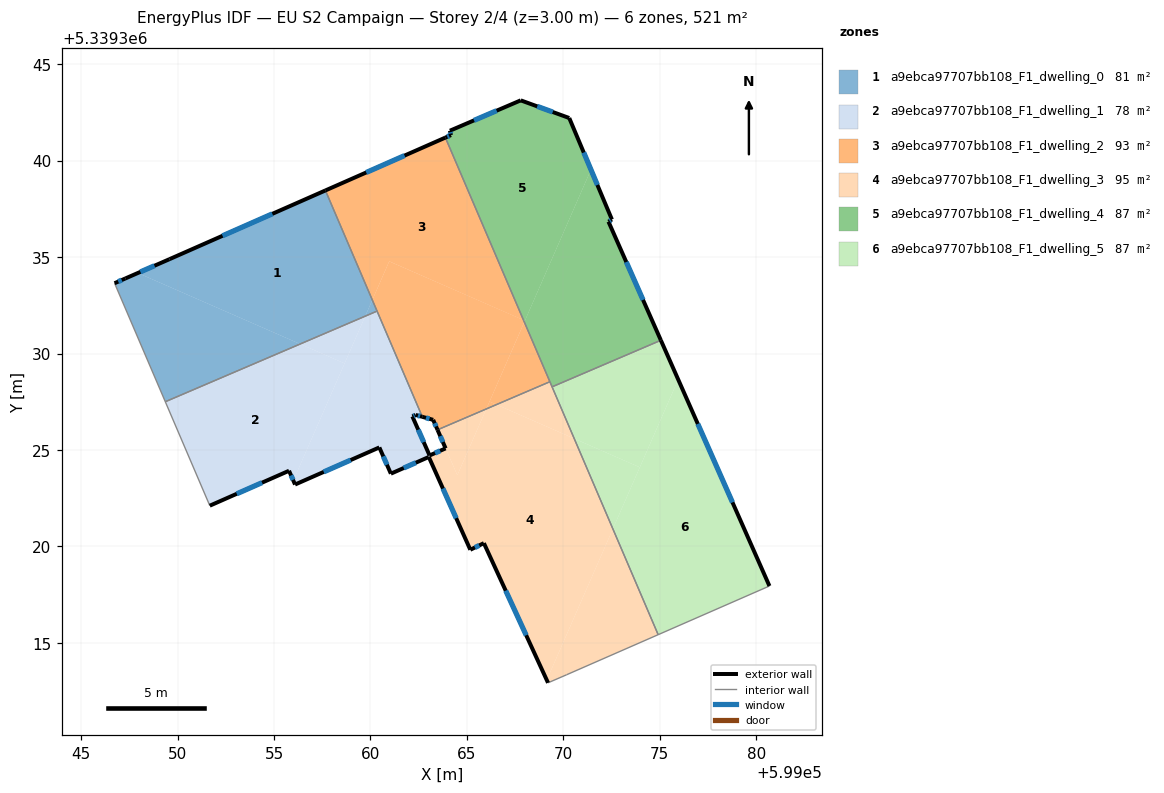
=== STOREY PLAN SPEC (per zone: floor XY polygon, exterior-wall plan segments, windows/doors) ===
zone 1: a9ebca97707bb108_F1_dwelling_0  (80.5 m²)
  floor: (599057.67, 5339338.46) (599060.10, 5339332.78) (599059.73, 5339331.94) (599056.36, 5339330.49) (599047.94, 5339334.18) (599049.58, 5339334.89)
  floor: (599060.10, 5339332.78) (599060.34, 5339332.20) (599059.73, 5339331.94)
  floor: (599056.36, 5339330.49) (599049.36, 5339327.50) (599046.73, 5339333.65) (599047.30, 5339333.89) (599047.94, 5339334.18)
  exterior wall: (599047.30, 5339333.89) – (599046.73, 5339333.65)  [0.6 m]
    window: (599047.10, 5339333.81) – (599046.92, 5339333.73)  [0.2 m²]
  exterior wall: (599049.58, 5339334.89) – (599047.30, 5339333.89)  [2.5 m]
    window: (599048.80, 5339334.55) – (599048.07, 5339334.23)  [0.8 m²]
  exterior wall: (599057.67, 5339338.46) – (599049.58, 5339334.89)  [8.8 m]
    window: (599054.91, 5339337.24) – (599052.33, 5339336.11)  [2.7 m²]
  interior walls: 3
zone 2: a9ebca97707bb108_F1_dwelling_1  (78.0 m²)
  floor: (599058.66, 5339329.49) (599056.00, 5339323.41) (599055.78, 5339323.92) (599051.67, 5339322.11) (599049.36, 5339327.50) (599056.36, 5339330.49)
  floor: (599059.73, 5339331.94) (599058.66, 5339329.49) (599056.36, 5339330.49)
  floor: (599060.34, 5339332.20) (599062.69, 5339326.72) (599062.35, 5339326.82) (599062.18, 5339326.74) (599063.09, 5339324.66) (599063.02, 5339324.63) (599061.06, 5339323.77) (599060.46, 5339325.13) (599056.09, 5339323.21) (599056.00, 5339323.41) (599059.73, 5339331.94)
  exterior wall: (599061.06, 5339323.77) – (599063.02, 5339324.63)  [2.1 m]
    window: (599061.73, 5339324.06) – (599062.36, 5339324.34)  [0.7 m²]
  exterior wall: (599060.46, 5339325.13) – (599061.06, 5339323.77)  [1.5 m]
    window: (599060.67, 5339324.67) – (599060.86, 5339324.23)  [0.5 m²]
  exterior wall: (599056.09, 5339323.21) – (599060.46, 5339325.13)  [4.8 m]
    window: (599057.58, 5339323.86) – (599058.98, 5339324.48)  [1.5 m²]
  exterior wall: (599055.78, 5339323.92) – (599056.09, 5339323.21)  [0.8 m]
    window: (599055.89, 5339323.68) – (599055.99, 5339323.45)  [0.2 m²]
  exterior wall: (599051.67, 5339322.11) – (599055.78, 5339323.92)  [4.5 m]
    window: (599053.07, 5339322.73) – (599054.38, 5339323.31)  [1.4 m²]
  exterior wall: (599062.35, 5339326.82) – (599062.69, 5339326.72)  [0.4 m]
    window: (599062.46, 5339326.78) – (599062.57, 5339326.75)  [0.1 m²]
  exterior wall: (599062.18, 5339326.74) – (599062.35, 5339326.82)  [0.2 m]
    window: (599062.23, 5339326.77) – (599062.29, 5339326.79)  [0.1 m²]
  exterior wall: (599063.07, 5339324.72) – (599062.18, 5339326.74)  [2.2 m]
    window: (599062.76, 5339325.40) – (599062.48, 5339326.05)  [0.7 m²]
  interior walls: 5
zone 3: a9ebca97707bb108_F1_dwelling_2  (93.0 m²)
  floor: (599067.94, 5339331.74) (599067.98, 5339331.64) (599067.97, 5339331.61) (599066.01, 5339327.13) (599063.48, 5339326.05) (599063.29, 5339326.48) (599063.25, 5339326.56) (599062.69, 5339326.72) (599060.10, 5339332.78) (599060.94, 5339334.69) (599060.97, 5339334.78)
  floor: (599063.89, 5339341.20) (599067.94, 5339331.73) (599060.97, 5339334.78) (599060.94, 5339334.69) (599060.10, 5339332.78) (599057.67, 5339338.46)
  floor: (599066.53, 5339327.35) (599066.01, 5339327.13) (599066.18, 5339327.51)
  floor: (599067.98, 5339331.63) (599069.31, 5339328.54) (599066.53, 5339327.35) (599066.18, 5339327.51) (599066.26, 5339327.69)
  exterior wall: (599063.89, 5339341.20) – (599057.67, 5339338.46)  [6.8 m]
    window: (599061.77, 5339340.27) – (599059.78, 5339339.39)  [2.1 m²]
  exterior wall: (599063.25, 5339326.56) – (599063.48, 5339326.04)  [0.6 m]
    window: (599063.33, 5339326.39) – (599063.40, 5339326.22)  [0.2 m²]
  exterior wall: (599062.69, 5339326.72) – (599063.25, 5339326.56)  [0.6 m]
    window: (599062.88, 5339326.67) – (599063.06, 5339326.62)  [0.2 m²]
  interior walls: 4
zone 4: a9ebca97707bb108_F1_dwelling_3  (95.5 m²)
  floor: (599070.57, 5339325.59) (599072.57, 5339320.91) (599069.14, 5339313.07) (599065.88, 5339320.17) (599065.18, 5339319.83) (599063.03, 5339324.64) (599063.09, 5339324.66) (599063.07, 5339324.71) (599063.90, 5339325.08) (599063.48, 5339326.04) (599064.51, 5339323.69) (599066.01, 5339327.13) (599066.53, 5339327.35)
  floor: (599066.01, 5339327.13) (599064.51, 5339323.69) (599063.48, 5339326.05)
  floor: (599072.57, 5339320.91) (599074.92, 5339315.42) (599070.17, 5339313.34) (599069.21, 5339312.93) (599069.14, 5339313.07)
  floor: (599069.31, 5339328.54) (599070.57, 5339325.59) (599066.53, 5339327.35)
  exterior wall: (599063.90, 5339325.08) – (599063.07, 5339324.71)  [0.9 m]
    window: (599063.62, 5339324.96) – (599063.35, 5339324.84)  [0.3 m²]
  exterior wall: (599063.48, 5339326.04) – (599063.90, 5339325.08)  [1.0 m]
    window: (599063.62, 5339325.72) – (599063.76, 5339325.41)  [0.3 m²]
  exterior wall: (599065.88, 5339320.17) – (599069.21, 5339312.93)  [8.0 m]
    window: (599067.01, 5339317.70) – (599068.08, 5339315.39)  [2.4 m²]
  exterior wall: (599065.18, 5339319.83) – (599065.88, 5339320.17)  [0.8 m]
    window: (599065.42, 5339319.94) – (599065.64, 5339320.05)  [0.2 m²]
  exterior wall: (599063.03, 5339324.64) – (599065.18, 5339319.83)  [5.3 m]
    window: (599063.76, 5339323.00) – (599064.45, 5339321.46)  [1.6 m²]
  interior walls: 7
zone 5: a9ebca97707bb108_F1_dwelling_4  (86.8 m²)
  floor: (599070.31, 5339342.21) (599071.43, 5339339.53) (599068.03, 5339331.75) (599068.01, 5339331.70) (599067.94, 5339331.74) (599063.89, 5339341.20) (599064.18, 5339341.33) (599064.12, 5339341.55) (599067.79, 5339343.13)
  floor: (599072.52, 5339336.95) (599072.34, 5339336.84) (599075.06, 5339330.69) (599069.42, 5339328.27) (599067.98, 5339331.64) (599071.43, 5339339.53)
  exterior wall: (599070.31, 5339342.21) – (599067.79, 5339343.13)  [2.7 m]
    window: (599069.45, 5339342.52) – (599068.65, 5339342.82)  [0.8 m²]
  exterior wall: (599072.52, 5339336.95) – (599070.31, 5339342.21)  [5.7 m]
    window: (599071.77, 5339338.74) – (599071.06, 5339340.42)  [1.7 m²]
  exterior wall: (599072.34, 5339336.84) – (599072.52, 5339336.95)  [0.2 m]
    window: (599072.40, 5339336.88) – (599072.46, 5339336.91)  [0.1 m²]
  exterior wall: (599075.06, 5339330.69) – (599072.34, 5339336.84)  [6.7 m]
    window: (599074.14, 5339332.78) – (599073.27, 5339334.75)  [2.1 m²]
  exterior wall: (599064.18, 5339341.33) – (599063.89, 5339341.20)  [0.3 m]
    window: (599064.08, 5339341.28) – (599063.98, 5339341.24)  [0.1 m²]
  exterior wall: (599064.12, 5339341.55) – (599064.18, 5339341.33)  [0.2 m]
    window: (599064.14, 5339341.48) – (599064.16, 5339341.40)  [0.1 m²]
  exterior wall: (599067.79, 5339343.13) – (599064.12, 5339341.55)  [4.0 m]
    window: (599066.54, 5339342.59) – (599065.37, 5339342.09)  [1.2 m²]
  interior walls: 3
zone 6: a9ebca97707bb108_F1_dwelling_5  (86.8 m²)
  floor: (599075.06, 5339330.69) (599075.96, 5339328.65) (599074.05, 5339324.29) (599073.97, 5339324.10) (599070.57, 5339325.59) (599069.42, 5339328.27)
  floor: (599075.96, 5339328.65) (599080.69, 5339317.95) (599074.92, 5339315.42) (599072.57, 5339320.91) (599073.97, 5339324.10) (599073.98, 5339324.12)
  floor: (599073.97, 5339324.10) (599072.57, 5339320.91) (599070.57, 5339325.59)
  exterior wall: (599080.69, 5339317.95) – (599075.06, 5339330.69)  [13.9 m]
    window: (599078.77, 5339322.28) – (599076.98, 5339326.35)  [4.3 m²]
  interior walls: 3

=== DERIVED (storey summary) ===
Building: EU S2 Campaign
Storey: 2 of 4  (floor level z = 3.00 m)
Storey gross floor area: 520.6 m²
Zones on this storey: 6
  - a9ebca97707bb108_F1_dwelling_0: floor 80.5 m²; exterior wall 11.9 m (35.8 m²); 3 window(s) 3.7 m²; WWR 10.2%
  - a9ebca97707bb108_F1_dwelling_1: floor 78.0 m²; exterior wall 16.4 m (49.3 m²); 8 window(s) 5.0 m²; WWR 10.2%
  - a9ebca97707bb108_F1_dwelling_2: floor 93.0 m²; exterior wall 7.9 m (23.8 m²); 3 window(s) 2.4 m²; WWR 10.2%
  - a9ebca97707bb108_F1_dwelling_3: floor 95.5 m²; exterior wall 16.0 m (47.9 m²); 5 window(s) 4.9 m²; WWR 10.2%
  - a9ebca97707bb108_F1_dwelling_4: floor 86.8 m²; exterior wall 19.9 m (59.6 m²); 7 window(s) 6.1 m²; WWR 10.2%
  - a9ebca97707bb108_F1_dwelling_5: floor 86.8 m²; exterior wall 13.9 m (41.8 m²); 1 window(s) 4.3 m²; WWR 10.2%
Zone adjacency (shared interzone walls):
  - a9ebca97707bb108_F1_dwelling_0 ↔ a9ebca97707bb108_F1_dwelling_1
  - a9ebca97707bb108_F1_dwelling_0 ↔ a9ebca97707bb108_F1_dwelling_2
  - a9ebca97707bb108_F1_dwelling_1 ↔ a9ebca97707bb108_F1_dwelling_2
  - a9ebca97707bb108_F1_dwelling_1 ↔ a9ebca97707bb108_F1_dwelling_3
  - a9ebca97707bb108_F1_dwelling_2 ↔ a9ebca97707bb108_F1_dwelling_3
  - a9ebca97707bb108_F1_dwelling_2 ↔ a9ebca97707bb108_F1_dwelling_4
  - a9ebca97707bb108_F1_dwelling_3 ↔ a9ebca97707bb108_F1_dwelling_4
  - a9ebca97707bb108_F1_dwelling_3 ↔ a9ebca97707bb108_F1_dwelling_5
  - a9ebca97707bb108_F1_dwelling_4 ↔ a9ebca97707bb108_F1_dwelling_5